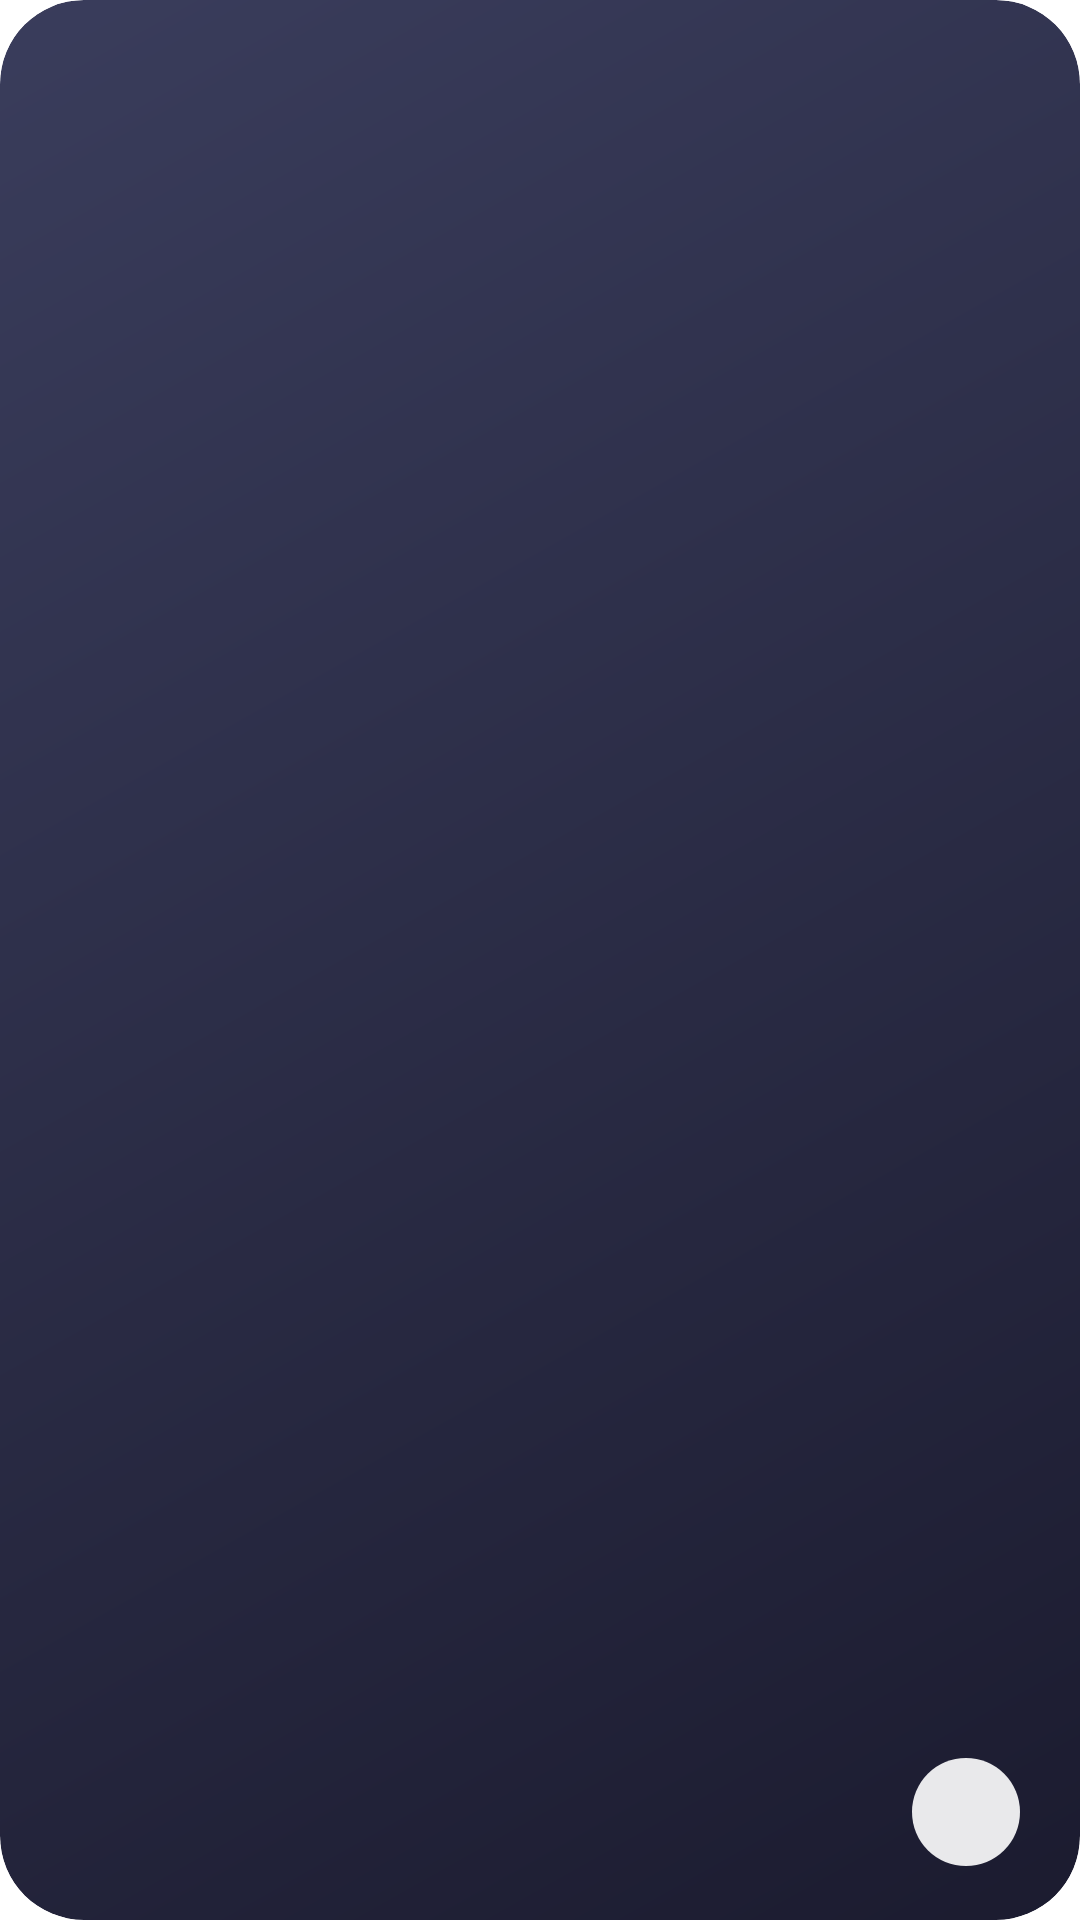

Reconstruct the res/layout file that produces this screen, plus the resources it refers to.
<!-- AndroidManifest.xml: application theme Theme.Felicity -->
<!-- res/layout/widget_glass_card.xml -->
<?xml version="1.0" encoding="utf-8"?>
<FrameLayout xmlns:android="http://schemas.android.com/apk/res/android"
    android:id="@+id/widget_root"
    android:layout_width="match_parent"
    android:layout_height="match_parent">

    <ImageView
        android:id="@+id/widget_album_art"
        android:layout_width="match_parent"
        android:layout_height="match_parent"
        android:background="@drawable/widget_glass_clip"
        android:clipToOutline="true"
        android:contentDescription="@string/album_art"
        android:scaleType="centerCrop" />

    
    <LinearLayout
        android:layout_width="match_parent"
        android:layout_height="56dp"
        android:layout_gravity="bottom"
        android:layout_margin="8dp"
        android:gravity="center_vertical"
        android:orientation="horizontal"
        android:paddingHorizontal="12dp">

        <LinearLayout
            android:layout_width="0dp"
            android:layout_height="wrap_content"
            android:layout_weight="1"
            android:orientation="vertical">

            <TextView
                android:id="@+id/widget_title"
                android:layout_width="match_parent"
                android:layout_height="wrap_content"
                android:ellipsize="end"
                android:maxLines="1"
                android:textColor="#FFFFFF"
                android:textSize="13sp"
                android:textStyle="bold" />

            <TextView
                android:id="@+id/widget_artist"
                android:layout_width="match_parent"
                android:layout_height="wrap_content"
                android:alpha="0.85"
                android:ellipsize="end"
                android:maxLines="1"
                android:textColor="#FFFFFF"
                android:textSize="11sp" />
        </LinearLayout>

        <ImageButton
            android:id="@+id/widget_play_pause"
            android:layout_width="36dp"
            android:layout_height="36dp"
            android:layout_marginStart="8dp"
            android:background="@drawable/widget_glass_button_primary"
            android:contentDescription="@string/widget_play_pause"
            android:padding="9dp"
            android:scaleType="centerInside"
            android:src="@drawable/ic_play"
            android:tint="#1C1B1F" />
    </LinearLayout>

</FrameLayout>
<!-- resources referenced by this layout -->
<resources>
  <!-- drawable widget_glass_button_primary (drawable) -->
  <?xml version="1.0" encoding="utf-8"?>
  <shape xmlns:android="http://schemas.android.com/apk/res/android" android:shape="rectangle">
      <solid android:color="#E6FFFFFF" />
      <corners android:radius="100dp" />
  </shape>
  <!-- drawable widget_glass_clip (drawable) -->
  <?xml version="1.0" encoding="utf-8"?>
  <shape xmlns:android="http://schemas.android.com/apk/res/android" android:shape="rectangle">
      <gradient
          android:angle="315"
          android:endColor="#1B1B2F"
          android:startColor="#3A3D5C" />
      <corners android:radius="28dp" />
  </shape>
  <string name="widget_play_pause">Play or pause</string>
  <style name="Theme.Felicity" parent="Theme.MaterialComponents.DayNight.NoActionBar">
          
          <item name="colorPrimary">@color/purple_500</item>
          <item name="colorPrimaryVariant">@color/purple_700</item>
          <item name="colorOnPrimary">@color/white</item>
          
          <item name="colorSecondary">@color/teal_200</item>
          <item name="colorSecondaryVariant">@color/teal_700</item>
          <item name="colorOnSecondary">@color/black</item>
          
          <item name="android:statusBarColor">@android:color/transparent</item>
          <item name="android:navigationBarColor">@android:color/transparent</item>
          
      </style>
  <!-- not gathered from this repository: default colours our renderer supplied (Android Studio template values) -->
  <color name="purple_500">#FF6200EE</color>
  <color name="purple_700">#FF3700B3</color>
  <color name="teal_200">#FF03DAC5</color>
  <color name="teal_700">#FF018786</color>
  <color name="black">#FF000000</color>
  <color name="white">#FFFFFFFF</color>
</resources>
